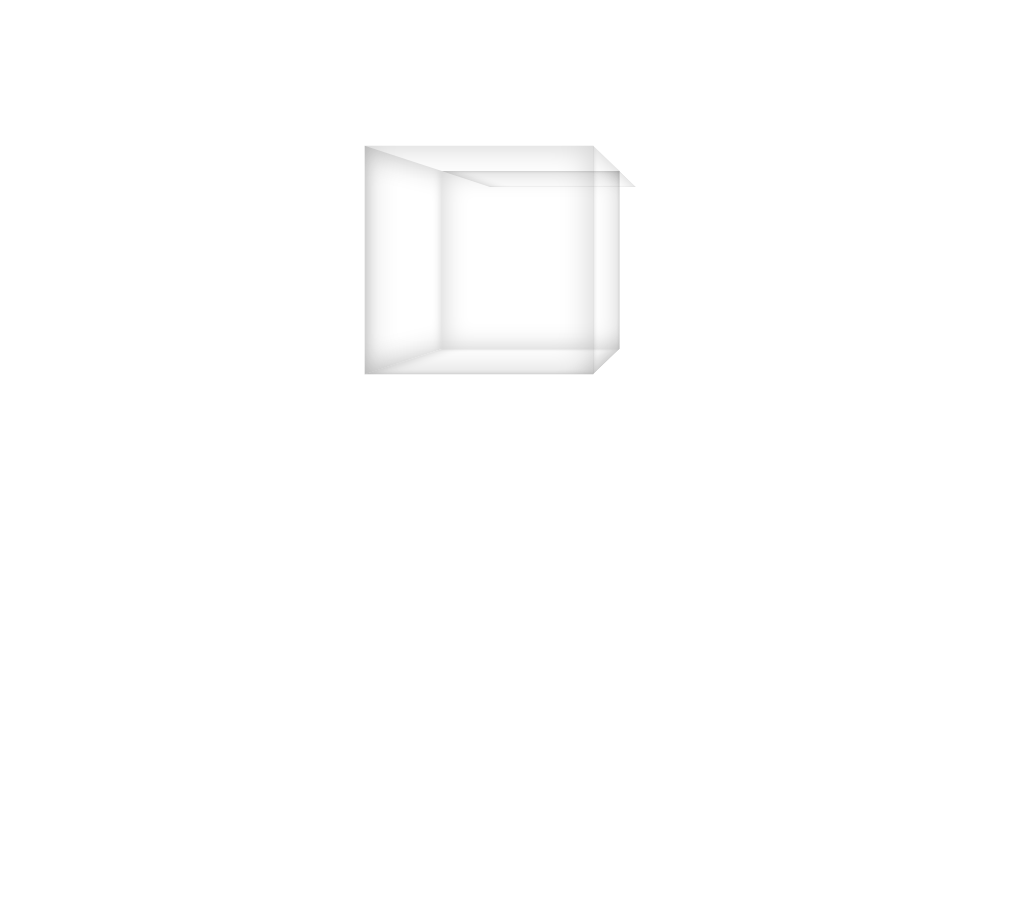

Reproduce this picture with HTML and CSS.

<style>
/* the wrapper provides the perspective for our cube */
.wrap {
	margin: 10em 0 0 25em;
	-webkit-perspective: 800px;
	-moz-perspective: 800px;
	-ms-perspective: 800px;
	perspective: 800px;
	-webkit-perspective-origin: 50% 100px;
	-moz-perspective-origin: 50% 100px;
	-ms-perspective-origin: 50% 100px;
	perspective-origin: 50% 100px;
}
/* the cube container will hold all of the faces */
.cube {
	position: relative;
	width: 200px;
	-webkit-transform-style: preserve-3d;
	-moz-transform-style: preserve-3d;
	-ms-transform-style: preserve-3d;
	transform-style: preserve-3d;
	-webkit-animation: spin 5s infinite;
	animation: spin 5s infinite;
}

/* basic styling for each face */
.cube div {
	position: absolute;
	width: 200px;
	height: 200px;
	box-shadow:inset 0 0 30px rgba(0,0,0,0.2);
}

.back {
	-webkit-transform: translateZ(-100px) rotateY(180deg);
	-moz-transform: translateZ(-100px) rotateY(180deg);
	-ms-transform: translateZ(-100px) rotateY(180deg);
	-o-transform: translateZ(-100px) rotateY(180deg);
	transform: translateZ(-100px) rotateY(180deg);
}

.right {
	-webkit-transform: rotateY(-270deg) translateX(100px);
	-moz-transform: rotateY(-270deg) translateX(100px);
	-ms-transform: rotateY(-270deg) translateX(100px);
	-o-transform: rotateY(-270deg) translateX(100px);
	transform: rotateY(-270deg) translateX(100px);
	-webkit-transform-origin: top right;
	-moz-transform-origin: top right;
	-ms-transform-origin: top right;
	-o-transform-origin: top right;
	transform-origin: top right;
}

.left {
	-webkit-transform: rotateY(270deg) translateX(-100px);
	-moz-transform: rotateY(270deg) translateX(-100px);
	-ms-transform: rotateY(270deg) translateX(-100px);
	-o-transform: rotateY(270deg) translateX(-100px);
	transform: rotateY(270deg) translateX(-100px);
	-webkit-transform-origin: center left;
	-moz-transform-origin: center left;
	-ms-transform-origin: center left;
	-o-transform-origin: center left;
	transform-origin: center left;
}

.top {
	-webkit-transform: rotateX(-90deg) translateY(100px);
	-moz-transform: rotateX(-90deg) translateY(100px);
	-ms-transform: rotateX(-90deg) translateY(100px);
	-o-transform: rotateX(-90deg) translateY(100px);
	transform: rotateX(-90deg) translateY(100px);
	-webkit-transform-origin: top center;
	-moz-transform-origin: top center;
	-ms-transform-origin: top center;
	-o-transform-origin: top center;
	transform-origin: top center;
}

.bottom {
	-webkit-transform: rotateX(90deg) translateY(100px);
	-moz-transform: rotateX(90deg) translateY(100px);
	-ms-transform: rotateX(90deg) translateY(100px);
	-o-transform: rotateX(90deg) translateY(100px);
	transform: rotateX(90deg) translateY(100px);
	-webkit-transform-origin: bottom center;
	-moz-transform-origin: bottom center;
	-ms-transform-origin: bottom center;
	-o-transform-origin: bottom center;
	transform-origin: bottom center;
}

.front {
	-webkit-transform: translateZ(100px);
	-moz-transform: translateZ(100px);
	-ms-transform: translateZ(100px);
	-o-transform: translateZ(100px);
	transform: translateZ(100px);
}

@keyframes spin {
	from { transform: rotateY(0); }
	to   { transform: rotateY(360deg);}
}
@-webkit-keyframes spin {
	from { -webkit-transform: rotateY(0); }
	to   { -webkit-transform: rotateY(360deg); }
}
</style>
<div class="wrap">
	<div class="cube">
		<div class="front"></div>
		<div class="back"></div>
		<div class="top"></div>
		<div class="bottom"></div>
		<div class="left"></div>
		<div class="right"></div>
	</div>
</div>
